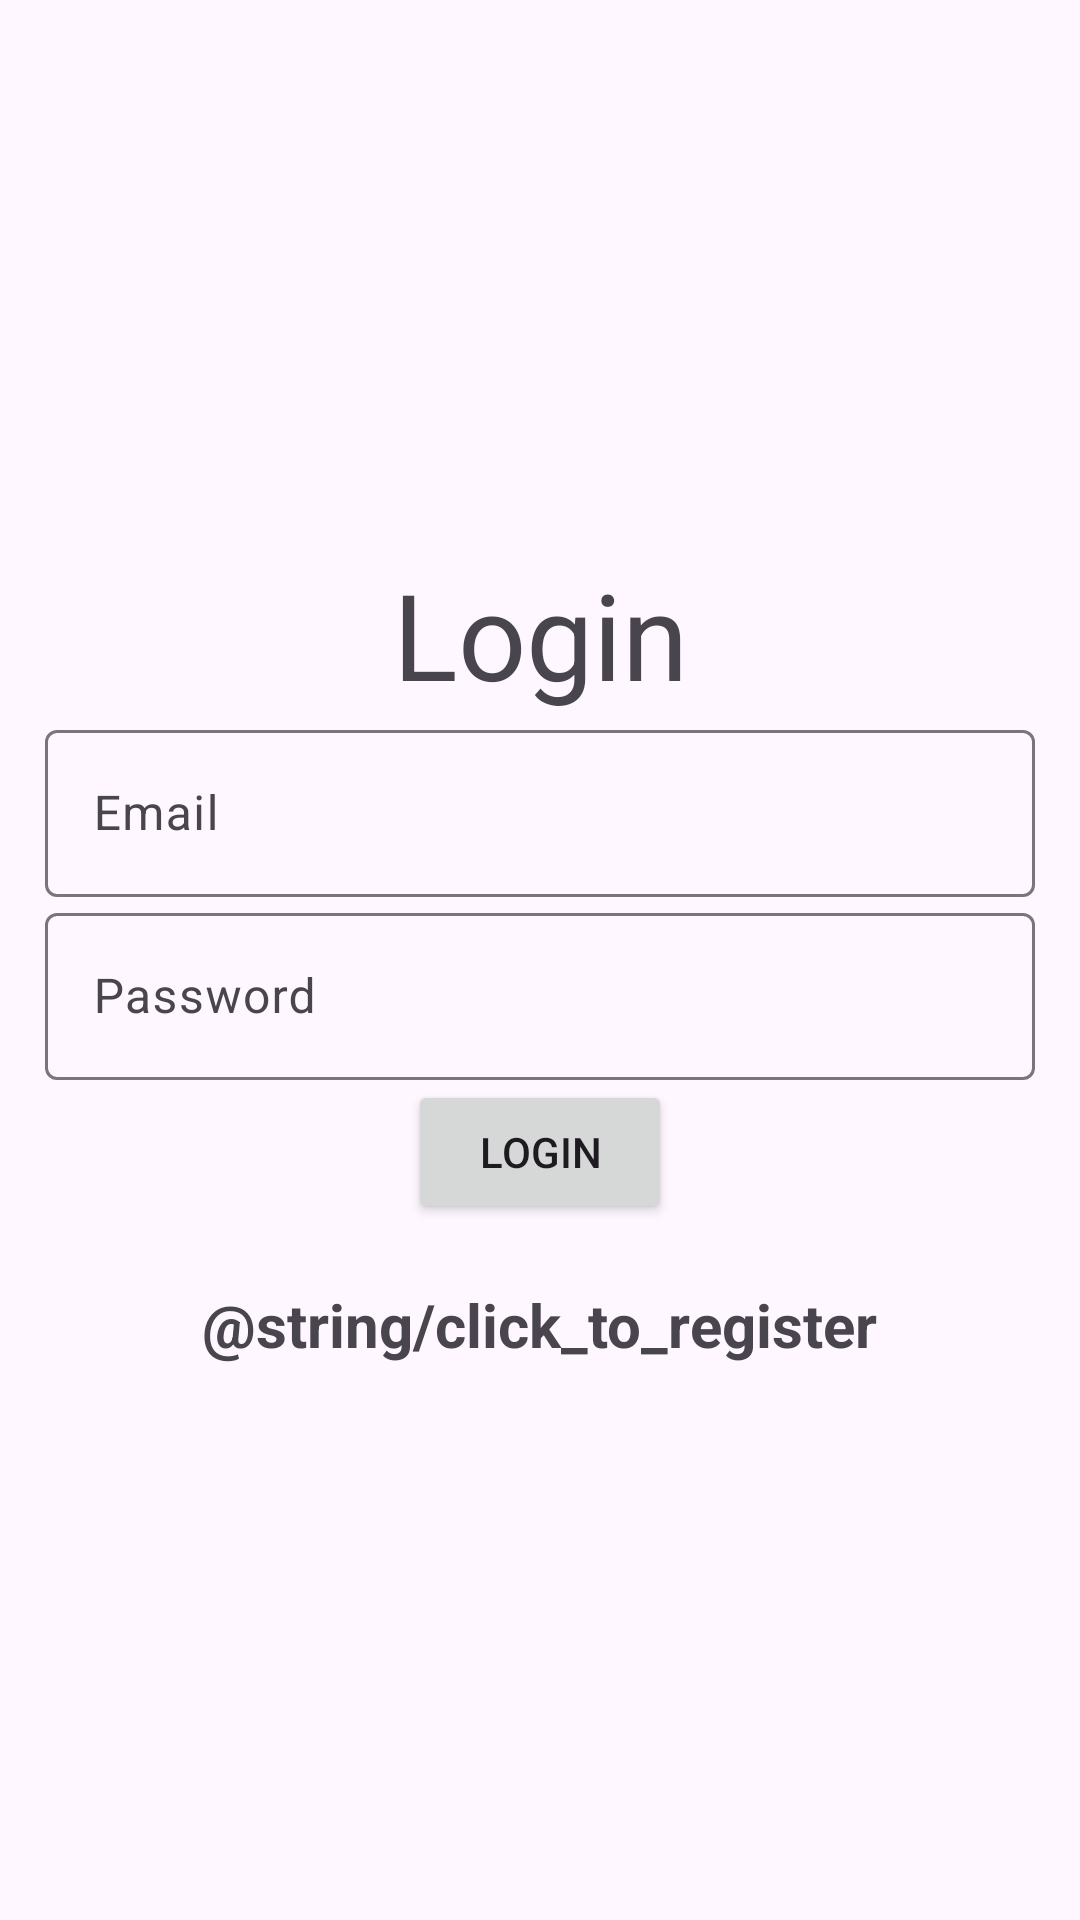

Write the Android layout XML for this screen, with the resource values it uses.
<!-- AndroidManifest.xml: application theme Theme.ElderCare -->
<!-- res/layout/activity_login.xml -->
<?xml version="1.0" encoding="utf-8"?>
<LinearLayout xmlns:android="http://schemas.android.com/apk/res/android"
    android:layout_width="match_parent"
    android:layout_height="match_parent"
    xmlns:app="http://schemas.android.com/apk/res-auto"
    android:orientation="vertical"
    android:gravity="center"
    android:padding="15dp">

    <TextView
        android:layout_width="match_parent"
        android:layout_height="wrap_content"
        android:text="@string/login"
        android:textAlignment="center"
        android:textSize="40sp" />

    <com.google.android.material.textfield.TextInputLayout
        android:layout_width="match_parent"
        android:layout_height="wrap_content">

        <com.google.android.material.textfield.TextInputEditText
            android:id="@+id/email"
            android:hint="@string/email"
            android:layout_width="match_parent"
            android:layout_height="wrap_content" />
    </com.google.android.material.textfield.TextInputLayout>

    <com.google.android.material.textfield.TextInputLayout
        android:layout_width="match_parent"
        android:layout_height="wrap_content">

        <com.google.android.material.textfield.TextInputEditText
            android:id="@+id/password"
            android:hint="@string/password"
            android:layout_width="match_parent"
            android:layout_height="wrap_content" />
    </com.google.android.material.textfield.TextInputLayout>

    <ProgressBar
        android:layout_width="wrap_content"
        android:layout_height="wrap_content"
        android:visibility="gone"
        android:id="@+id/progressBar" />

    <Button
        android:id="@+id/loginButton"
        android:layout_width="wrap_content"
        android:layout_height="wrap_content"
        android:text="@string/login" />

    <TextView
        android:gravity="center"
        android:textStyle="bold"
        android:textSize="20sp"
        android:layout_marginTop="20dp"
        android:id="@+id/registerNow"
        android:text="@string/click_to_register"
        android:layout_width="wrap_content"
        android:layout_height="wrap_content" />

</LinearLayout>
<!-- resources referenced by this layout -->
<resources>
  <string name="email">Email</string>
  <string name="login">Login</string>
  <string name="password">Password</string>
  <style name="Theme.ElderCare" parent="Base.Theme.ElderCare" />
  <style name="Base.Theme.ElderCare" parent="Theme.Material3.DayNight.NoActionBar">
          
          
      </style>
</resources>
